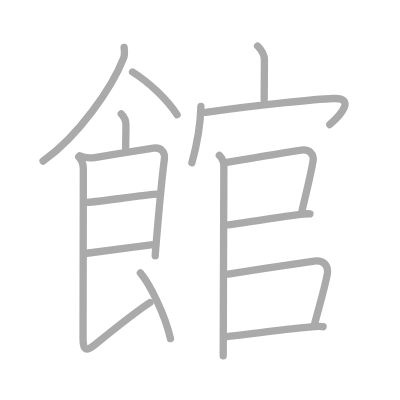
t = 0.00 s
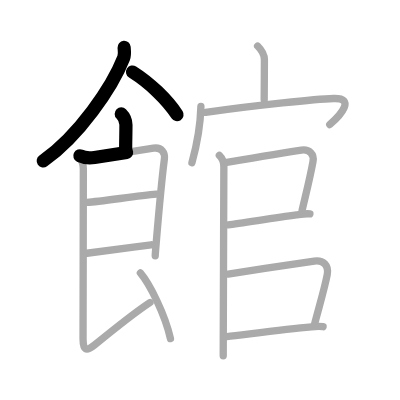
t = 3.25 s
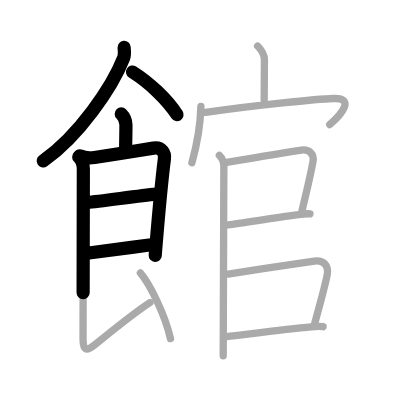
t = 6.50 s
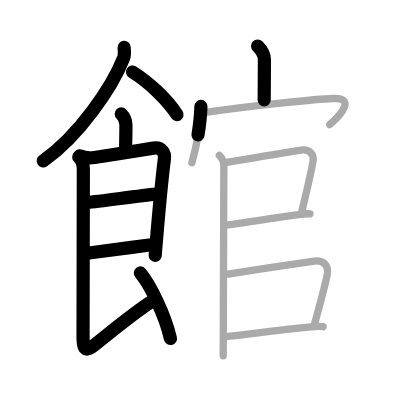
t = 9.50 s
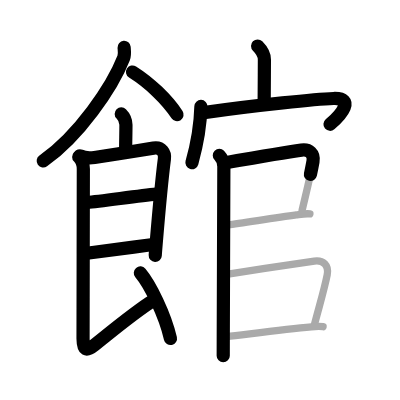
t = 12.75 s
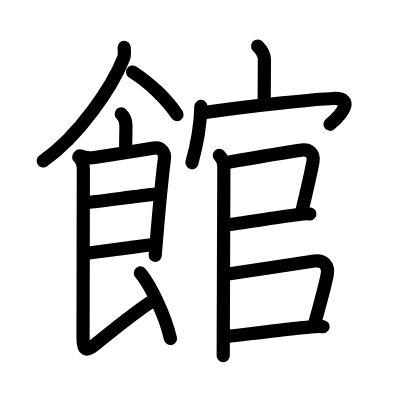
t = 16.00 s

The animated SVG that drew these frames (rendered in a browser with its animation timeline set to each time). Animation: 16 SMIL elements (animate=16); one cycle of 16.00 s.

<?xml version="1.0" standalone="no"?>
<!DOCTYPE svg PUBLIC "-//W3C//DTD SVG 1.1//EN"   "http://www.w3.org/Graphics/SVG/1.1/DTD/svg11.dtd">
<svg width="400px" height="400px"  version="1.1" xmlns="http://www.w3.org/2000/svg">
  <defs>
    <marker id="Triangle" viewBox="0 0 10 10" refX="0" refY="5" markerUnits="strokeWidth" markerWidth="3" style="stroke-opacity:0%;fill:#aaaaaa;" markerHeight="2" orient="auto">
      <path d="M 0 0 L 10 5 L 0 10 z" />
    </marker>
    
    <marker id="Arrow" viewBox="0 0 10 10" refX="5" refY="5" markerUnits="strokeWidth" markerWidth="1.8" style="stroke-opacity:0%;fill:#770000;" markerHeight="2" orient="auto">
      <path d="M 0 4 L 6 4 L 4 1 L 10 5 L 4 9 L 6 6 L 0 6 z" />
        <circle cx="5" cy="5" r="5" />
      </marker>
    
    <marker id="TriangleRed" viewBox="0 0 10 10" refX="0" refY="5" markerUnits="strokeWidth" markerWidth="3" style="stroke-opacity:0%;fill:#CC0000;" markerHeight="2" orient="auto">
      <path d="M 0 0 L 10 5 L 0 10 z" />
    </marker>
    
    <marker id="ArrowRed" viewBox="0 0 10 10" refX="5" refY="5" markerUnits="strokeWidth" markerWidth="1.8" style="stroke-opacity:0%;fill:#CC0000;" markerHeight="2" orient="auto">
      <path d="M 0 4 L 6 4 L 4 1 L 10 5 L 4 9 L 6 6 L 0 6 z" />
        <circle cx="5" cy="5" r="5" />
      </marker>
    
  </defs>
  
  <path style="fill:#ffffff; fill-opacity:100%; fill-rule:evenodd; stroke-width:0;" d="M 0 0 L 400px 0 L 400px 400px L 0 400px L 0 0" />

  <g transform="scale(3.6697247706422 3.6697247706422)">
<path style="fill:none; fill-opacity:0%; fill-rule:evenodd; stroke:#aaaaaa; stroke-opacity:100%; stroke-width: 1.5pt; stroke-linejoin:round; stroke-linecap:round;" d="M33.82 12.92c0.06 0.72 0.25 1.91-0.13 2.88c-3.13 7.99-12.18 21.19-21.94 28.08"></path>
<path style="fill:none; fill-opacity:0%; fill-rule:evenodd; stroke:#aaaaaa; stroke-opacity:100%; stroke-width: 1.5pt; stroke-linejoin:round; stroke-linecap:round;" d="M36.12 19.62c4.66 2.93 9.41 7.49 12.13 11.63"></path>
<path style="fill:none; fill-opacity:0%; fill-rule:evenodd; stroke:#aaaaaa; stroke-opacity:100%; stroke-width: 1.5pt; stroke-linejoin:round; stroke-linecap:round;" d="M33.04 31.04c0.77 0.77 1.28 1.97 1.28 2.97c0 2.36-0.08 4.47-0.08 6.93"></path>
<path style="fill:none; fill-opacity:0%; fill-rule:evenodd; stroke:#aaaaaa; stroke-opacity:100%; stroke-width: 1.5pt; stroke-linejoin:round; stroke-linecap:round;" d="M21.76 42.45c0.87 0.42 2.09 0.76 4 0.47c5.11-0.78 15.07-2.4 16.05-2.55c2.27-0.35 3.2 1.3 2.99 2.92c-0.73 5.68-1.77 17.36-2.25 23.09c-0.16 1.89-0.25 3.14-0.25 3.3"></path>
<path style="fill:none; fill-opacity:0%; fill-rule:evenodd; stroke:#aaaaaa; stroke-opacity:100%; stroke-width: 1.5pt; stroke-linejoin:round; stroke-linecap:round;" d="M23.77 55.16c3.61-0.28 13.73-1.78 18.82-2.26"></path>
<path style="fill:none; fill-opacity:0%; fill-rule:evenodd; stroke:#aaaaaa; stroke-opacity:100%; stroke-width: 1.5pt; stroke-linejoin:round; stroke-linecap:round;" d="M23.68 69.01c4.07-0.48 11.32-1.51 17.51-2.3"></path>
<path style="fill:none; fill-opacity:0%; fill-rule:evenodd; stroke:#aaaaaa; stroke-opacity:100%; stroke-width: 1.5pt; stroke-linejoin:round; stroke-linecap:round;" d="M21.45 42.75c0.9 0.9 1.26 2.28 1.26 3.32c0 2.93-0.08 43.68-0.08 46.22c0 3.2 0.87 3.58 3.08 1.78c3.86-3.15 11.61-9.29 15.16-11.63"></path>
<path style="fill:none; fill-opacity:0%; fill-rule:evenodd; stroke:#aaaaaa; stroke-opacity:100%; stroke-width: 1.5pt; stroke-linejoin:round; stroke-linecap:round;" d="M38.25 74.38c2.61 3.09 6.71 11.34 8.2 17.88"></path>
<path style="fill:none; fill-opacity:0%; fill-rule:evenodd; stroke:#aaaaaa; stroke-opacity:100%; stroke-width: 1.5pt; stroke-linejoin:round; stroke-linecap:round;" d="M70.2 12.54c1.01 1.01 1.85 2.21 1.85 3.71c0 3.51-0.06 8.14-0.06 10.97"></path>
<path style="fill:none; fill-opacity:0%; fill-rule:evenodd; stroke:#aaaaaa; stroke-opacity:100%; stroke-width: 1.5pt; stroke-linejoin:round; stroke-linecap:round;" d="M54.75 29c-0.12 4.5-1.07 10.41-2.45 15.32"></path>
<path style="fill:none; fill-opacity:0%; fill-rule:evenodd; stroke:#aaaaaa; stroke-opacity:100%; stroke-width: 1.5pt; stroke-linejoin:round; stroke-linecap:round;" d="M56.03 30.63c13.97-2.01 30.34-3.63 34.84-3.79c6-0.22 2.13 4.41-1.01 7.09"></path>
<path style="fill:none; fill-opacity:0%; fill-rule:evenodd; stroke:#aaaaaa; stroke-opacity:100%; stroke-width: 1.5pt; stroke-linejoin:round; stroke-linecap:round;" d="M59.77 42.34c0.69 0.69 1.23 2.07 1.23 3.01c0 2.72-0.12 32.65-0.16 46.4c-0.01 2.22-0.01 4.02-0.01 5.21"></path>
<path style="fill:none; fill-opacity:0%; fill-rule:evenodd; stroke:#aaaaaa; stroke-opacity:100%; stroke-width: 1.5pt; stroke-linejoin:round; stroke-linecap:round;" d="M61.81 44.25c7.09-1.22 15.84-2.71 20.33-3.35c2.13-0.3 3.53 1.02 3.15 3.12c-0.75 4.14-1.67 7.74-2.96 13.26"></path>
<path style="fill:none; fill-opacity:0%; fill-rule:evenodd; stroke:#aaaaaa; stroke-opacity:100%; stroke-width: 1.5pt; stroke-linejoin:round; stroke-linecap:round;" d="M62.19 61.26c3.6-0.44 12.16-1.86 18.59-2.72c1.37-0.18 2.72-0.41 3.67-0.25"></path>
<path style="fill:none; fill-opacity:0%; fill-rule:evenodd; stroke:#aaaaaa; stroke-opacity:100%; stroke-width: 1.5pt; stroke-linejoin:round; stroke-linecap:round;" d="M62.17 74.67c7.06-1.02 18.37-2.82 23.47-3.54c2.43-0.34 4.05 1.15 3.52 3.78c-0.8 4.02-1.92 7.59-3.48 13.55"></path>
<path style="fill:none; fill-opacity:0%; fill-rule:evenodd; stroke:#aaaaaa; stroke-opacity:100%; stroke-width: 1.5pt; stroke-linejoin:round; stroke-linecap:round;" d="M61.81 91.71c4.64-0.51 15.31-1.94 23.07-2.65c1.12-0.1 2.25-0.18 3.16-0.03"></path>

<path style="fill:none; fill-opacity:0%; fill-rule:evenodd; stroke:#000000; stroke-opacity:100%; stroke-width: 2.7pt; stroke-linejoin:round; stroke-linecap:round;" d="M33.82 12.92c0.06 0.72 0.25 1.91-0.13 2.88c-3.13 7.99-12.18 21.19-21.94 28.08" pathLength="100" stroke-dashoffset="100" stroke-dasharray="100 105"><animate id="dashAnim1" attributeName="stroke-dashoffset" from="100" to="0" dur="1s" calcMode="linear" fill="freeze"/></path>
<path style="fill:none; fill-opacity:0%; fill-rule:evenodd; stroke:#000000; stroke-opacity:100%; stroke-width: 2.7pt; stroke-linejoin:round; stroke-linecap:round;" d="M36.12 19.62c4.66 2.93 9.41 7.49 12.13 11.63" pathLength="100" stroke-dashoffset="100" stroke-dasharray="100 105"><animate id="dashAnim2" attributeName="stroke-dashoffset" from="100" to="0" dur="1s" calcMode="linear" begin="dashAnim1.end" fill="freeze"/></path>
<path style="fill:none; fill-opacity:0%; fill-rule:evenodd; stroke:#000000; stroke-opacity:100%; stroke-width: 2.7pt; stroke-linejoin:round; stroke-linecap:round;" d="M33.04 31.04c0.77 0.77 1.28 1.97 1.28 2.97c0 2.36-0.08 4.47-0.08 6.93" pathLength="100" stroke-dashoffset="100" stroke-dasharray="100 105"><animate id="dashAnim3" attributeName="stroke-dashoffset" from="100" to="0" dur="1s" calcMode="linear" begin="dashAnim2.end" fill="freeze"/></path>
<path style="fill:none; fill-opacity:0%; fill-rule:evenodd; stroke:#000000; stroke-opacity:100%; stroke-width: 2.7pt; stroke-linejoin:round; stroke-linecap:round;" d="M21.76 42.45c0.87 0.42 2.09 0.76 4 0.47c5.11-0.78 15.07-2.4 16.05-2.55c2.27-0.35 3.2 1.3 2.99 2.92c-0.73 5.68-1.77 17.36-2.25 23.09c-0.16 1.89-0.25 3.14-0.25 3.3" pathLength="100" stroke-dashoffset="100" stroke-dasharray="100 105"><animate id="dashAnim4" attributeName="stroke-dashoffset" from="100" to="0" dur="1s" calcMode="linear" begin="dashAnim3.end" fill="freeze"/></path>
<path style="fill:none; fill-opacity:0%; fill-rule:evenodd; stroke:#000000; stroke-opacity:100%; stroke-width: 2.7pt; stroke-linejoin:round; stroke-linecap:round;" d="M23.77 55.16c3.61-0.28 13.73-1.78 18.82-2.26" pathLength="100" stroke-dashoffset="100" stroke-dasharray="100 105"><animate id="dashAnim5" attributeName="stroke-dashoffset" from="100" to="0" dur="1s" calcMode="linear" begin="dashAnim4.end" fill="freeze"/></path>
<path style="fill:none; fill-opacity:0%; fill-rule:evenodd; stroke:#000000; stroke-opacity:100%; stroke-width: 2.7pt; stroke-linejoin:round; stroke-linecap:round;" d="M23.68 69.01c4.07-0.48 11.32-1.51 17.51-2.3" pathLength="100" stroke-dashoffset="100" stroke-dasharray="100 105"><animate id="dashAnim6" attributeName="stroke-dashoffset" from="100" to="0" dur="1s" calcMode="linear" begin="dashAnim5.end" fill="freeze"/></path>
<path style="fill:none; fill-opacity:0%; fill-rule:evenodd; stroke:#000000; stroke-opacity:100%; stroke-width: 2.7pt; stroke-linejoin:round; stroke-linecap:round;" d="M21.45 42.75c0.9 0.9 1.26 2.28 1.26 3.32c0 2.93-0.08 43.68-0.08 46.22c0 3.2 0.87 3.58 3.08 1.78c3.86-3.15 11.61-9.29 15.16-11.63" pathLength="100" stroke-dashoffset="100" stroke-dasharray="100 105"><animate id="dashAnim7" attributeName="stroke-dashoffset" from="100" to="0" dur="1s" calcMode="linear" begin="dashAnim6.end" fill="freeze"/></path>
<path style="fill:none; fill-opacity:0%; fill-rule:evenodd; stroke:#000000; stroke-opacity:100%; stroke-width: 2.7pt; stroke-linejoin:round; stroke-linecap:round;" d="M38.25 74.38c2.61 3.09 6.71 11.34 8.2 17.88" pathLength="100" stroke-dashoffset="100" stroke-dasharray="100 105"><animate id="dashAnim8" attributeName="stroke-dashoffset" from="100" to="0" dur="1s" calcMode="linear" begin="dashAnim7.end" fill="freeze"/></path>
<path style="fill:none; fill-opacity:0%; fill-rule:evenodd; stroke:#000000; stroke-opacity:100%; stroke-width: 2.7pt; stroke-linejoin:round; stroke-linecap:round;" d="M70.2 12.54c1.01 1.01 1.85 2.21 1.85 3.71c0 3.51-0.06 8.14-0.06 10.97" pathLength="100" stroke-dashoffset="100" stroke-dasharray="100 105"><animate id="dashAnim9" attributeName="stroke-dashoffset" from="100" to="0" dur="1s" calcMode="linear" begin="dashAnim8.end" fill="freeze"/></path>
<path style="fill:none; fill-opacity:0%; fill-rule:evenodd; stroke:#000000; stroke-opacity:100%; stroke-width: 2.7pt; stroke-linejoin:round; stroke-linecap:round;" d="M54.75 29c-0.12 4.5-1.07 10.41-2.45 15.32" pathLength="100" stroke-dashoffset="100" stroke-dasharray="100 105"><animate id="dashAnim10" attributeName="stroke-dashoffset" from="100" to="0" dur="1s" calcMode="linear" begin="dashAnim9.end" fill="freeze"/></path>
<path style="fill:none; fill-opacity:0%; fill-rule:evenodd; stroke:#000000; stroke-opacity:100%; stroke-width: 2.7pt; stroke-linejoin:round; stroke-linecap:round;" d="M56.03 30.63c13.97-2.01 30.34-3.63 34.84-3.79c6-0.22 2.13 4.41-1.01 7.09" pathLength="100" stroke-dashoffset="100" stroke-dasharray="100 105"><animate id="dashAnim11" attributeName="stroke-dashoffset" from="100" to="0" dur="1s" calcMode="linear" begin="dashAnim10.end" fill="freeze"/></path>
<path style="fill:none; fill-opacity:0%; fill-rule:evenodd; stroke:#000000; stroke-opacity:100%; stroke-width: 2.7pt; stroke-linejoin:round; stroke-linecap:round;" d="M59.77 42.34c0.69 0.69 1.23 2.07 1.23 3.01c0 2.72-0.12 32.65-0.16 46.4c-0.01 2.22-0.01 4.02-0.01 5.21" pathLength="100" stroke-dashoffset="100" stroke-dasharray="100 105"><animate id="dashAnim12" attributeName="stroke-dashoffset" from="100" to="0" dur="1s" calcMode="linear" begin="dashAnim11.end" fill="freeze"/></path>
<path style="fill:none; fill-opacity:0%; fill-rule:evenodd; stroke:#000000; stroke-opacity:100%; stroke-width: 2.7pt; stroke-linejoin:round; stroke-linecap:round;" d="M61.81 44.25c7.09-1.22 15.84-2.71 20.33-3.35c2.13-0.3 3.53 1.02 3.15 3.12c-0.75 4.14-1.67 7.74-2.96 13.26" pathLength="100" stroke-dashoffset="100" stroke-dasharray="100 105"><animate id="dashAnim13" attributeName="stroke-dashoffset" from="100" to="0" dur="1s" calcMode="linear" begin="dashAnim12.end" fill="freeze"/></path>
<path style="fill:none; fill-opacity:0%; fill-rule:evenodd; stroke:#000000; stroke-opacity:100%; stroke-width: 2.7pt; stroke-linejoin:round; stroke-linecap:round;" d="M62.19 61.26c3.6-0.44 12.16-1.86 18.59-2.72c1.37-0.18 2.72-0.41 3.67-0.25" pathLength="100" stroke-dashoffset="100" stroke-dasharray="100 105"><animate id="dashAnim14" attributeName="stroke-dashoffset" from="100" to="0" dur="1s" calcMode="linear" begin="dashAnim13.end" fill="freeze"/></path>
<path style="fill:none; fill-opacity:0%; fill-rule:evenodd; stroke:#000000; stroke-opacity:100%; stroke-width: 2.7pt; stroke-linejoin:round; stroke-linecap:round;" d="M62.17 74.67c7.06-1.02 18.37-2.82 23.47-3.54c2.43-0.34 4.05 1.15 3.52 3.78c-0.8 4.02-1.92 7.59-3.48 13.55" pathLength="100" stroke-dashoffset="100" stroke-dasharray="100 105"><animate id="dashAnim15" attributeName="stroke-dashoffset" from="100" to="0" dur="1s" calcMode="linear" begin="dashAnim14.end" fill="freeze"/></path>
<path style="fill:none; fill-opacity:0%; fill-rule:evenodd; stroke:#000000; stroke-opacity:100%; stroke-width: 2.7pt; stroke-linejoin:round; stroke-linecap:round;" d="M61.81 91.71c4.64-0.51 15.31-1.94 23.07-2.65c1.12-0.1 2.25-0.18 3.16-0.03" pathLength="100" stroke-dashoffset="100" stroke-dasharray="100 105"><animate id="dashAnim16" attributeName="stroke-dashoffset" from="100" to="0" dur="1s" calcMode="linear" begin="dashAnim15.end" fill="freeze"/></path>

</g>

</svg>  
          
